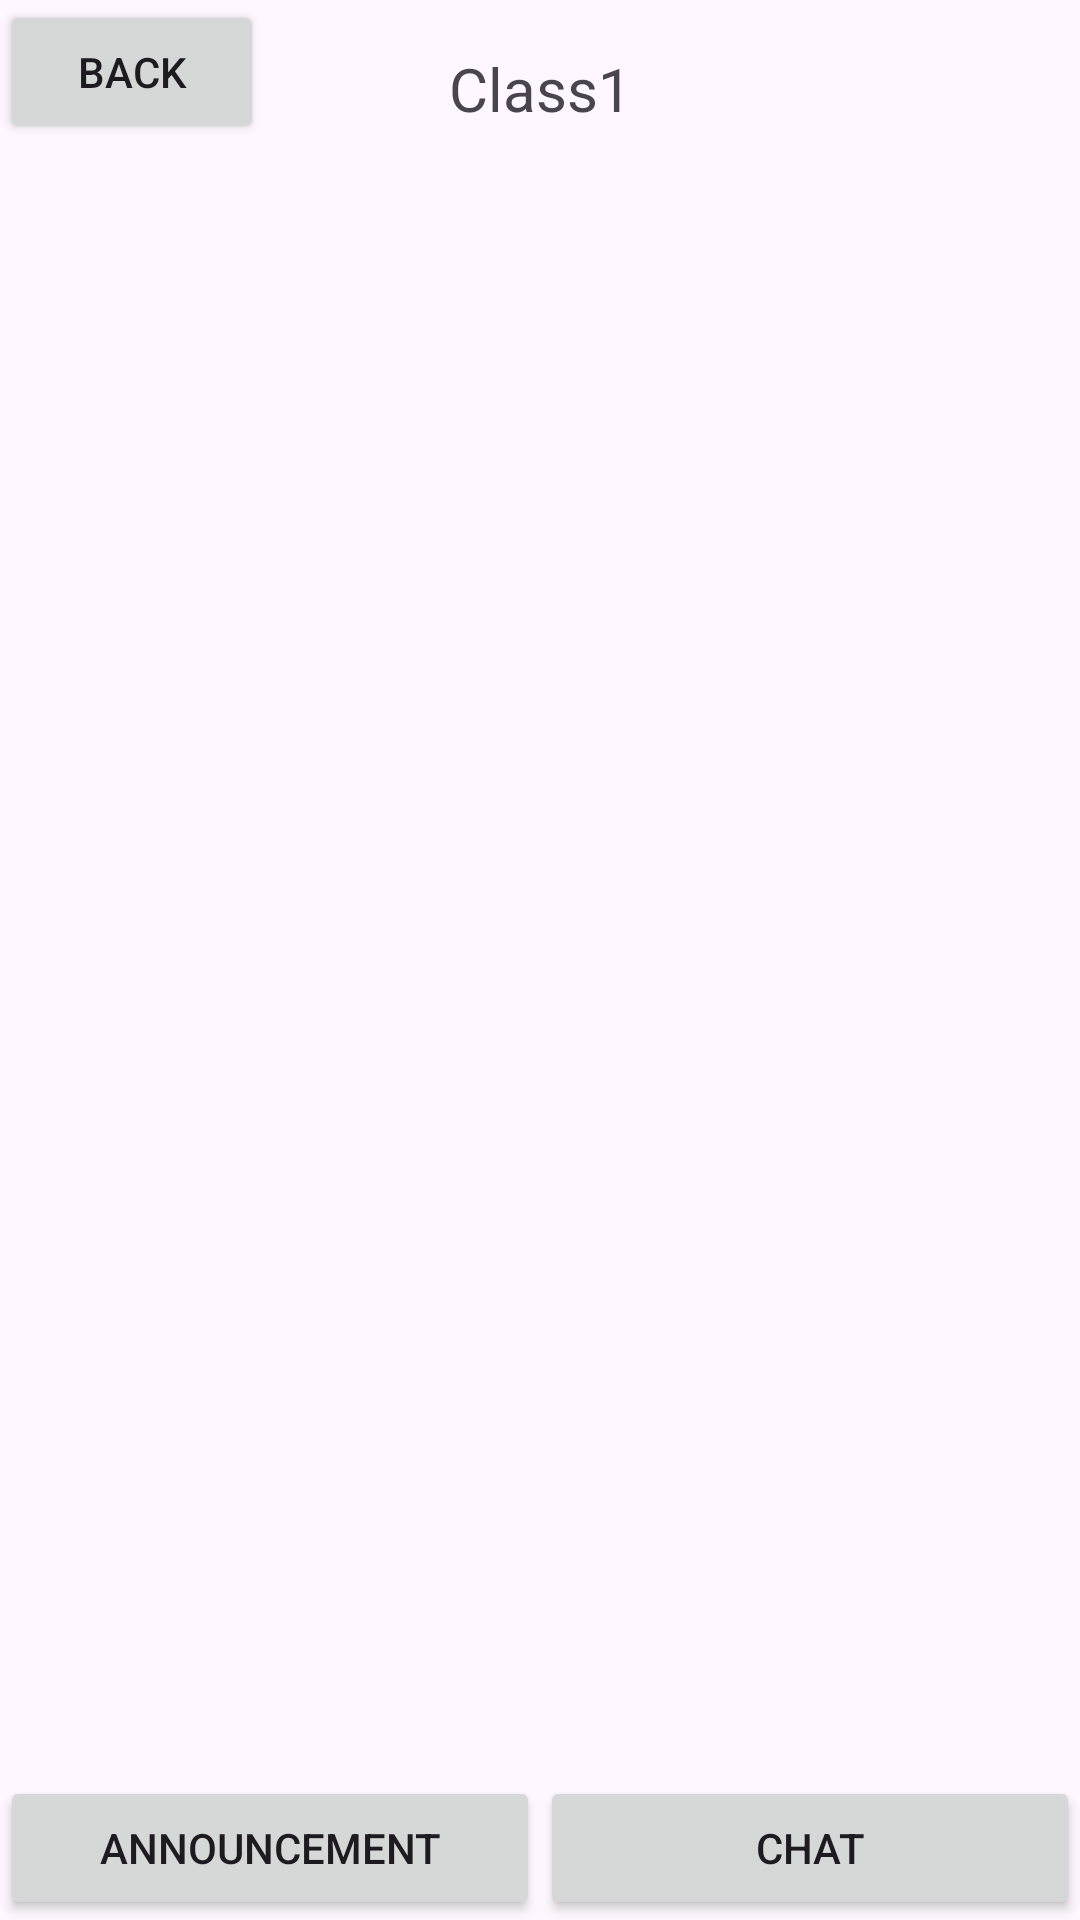

Layout XML and referenced resources for this Android screen:
<!-- AndroidManifest.xml: application theme Theme.GoClass -->
<!-- res/layout/activity_chat.xml -->
<?xml version="1.0" encoding="utf-8"?>
<androidx.constraintlayout.widget.ConstraintLayout xmlns:android="http://schemas.android.com/apk/res/android"
    xmlns:app="http://schemas.android.com/apk/res-auto"
    xmlns:tools="http://schemas.android.com/tools"
    android:layout_width="match_parent"
    android:layout_height="match_parent"
    tools:context=".ChatActivity">

    <Button
        android:id="@+id/backButton"
        android:layout_width="wrap_content"
        android:layout_height="wrap_content"
        android:text="Back"
        app:layout_constraintStart_toStartOf="parent"
        app:layout_constraintTop_toTopOf="parent" />

    <TextView
        android:id="@+id/classTitle"
        android:layout_width="wrap_content"
        android:layout_height="wrap_content"
        android:layout_marginTop ="16dp"
        android:text="Class1"
        android:textSize="20sp"
        app:layout_constraintStart_toStartOf="parent"
        app:layout_constraintEnd_toEndOf="parent"
        app:layout_constraintTop_toTopOf="parent" />

    <Button
        android:id="@+id/announcementButton"
        android:layout_width="0dp"
        android:layout_height="wrap_content"
        android:text="Announcement"
        app:layout_constraintStart_toStartOf="parent"
        app:layout_constraintEnd_toStartOf="@+id/chatButton"
        app:layout_constraintBottom_toBottomOf="parent"
        app:layout_constraintHorizontal_chainStyle="spread" />

    <Button
        android:id="@+id/chatButton"
        android:layout_width="0dp"
        android:layout_height="wrap_content"
        android:text="Chat"
        app:layout_constraintStart_toEndOf="@+id/announcementButton"
        app:layout_constraintEnd_toEndOf="parent"
        app:layout_constraintBottom_toBottomOf="parent" />

</androidx.constraintlayout.widget.ConstraintLayout>
<!-- resources referenced by this layout -->
<resources>
  <style name="Theme.GoClass" parent="Base.Theme.GoClass" />
  <style name="Base.Theme.GoClass" parent="Theme.Material3.DayNight.NoActionBar">
          
          
      </style>
</resources>
